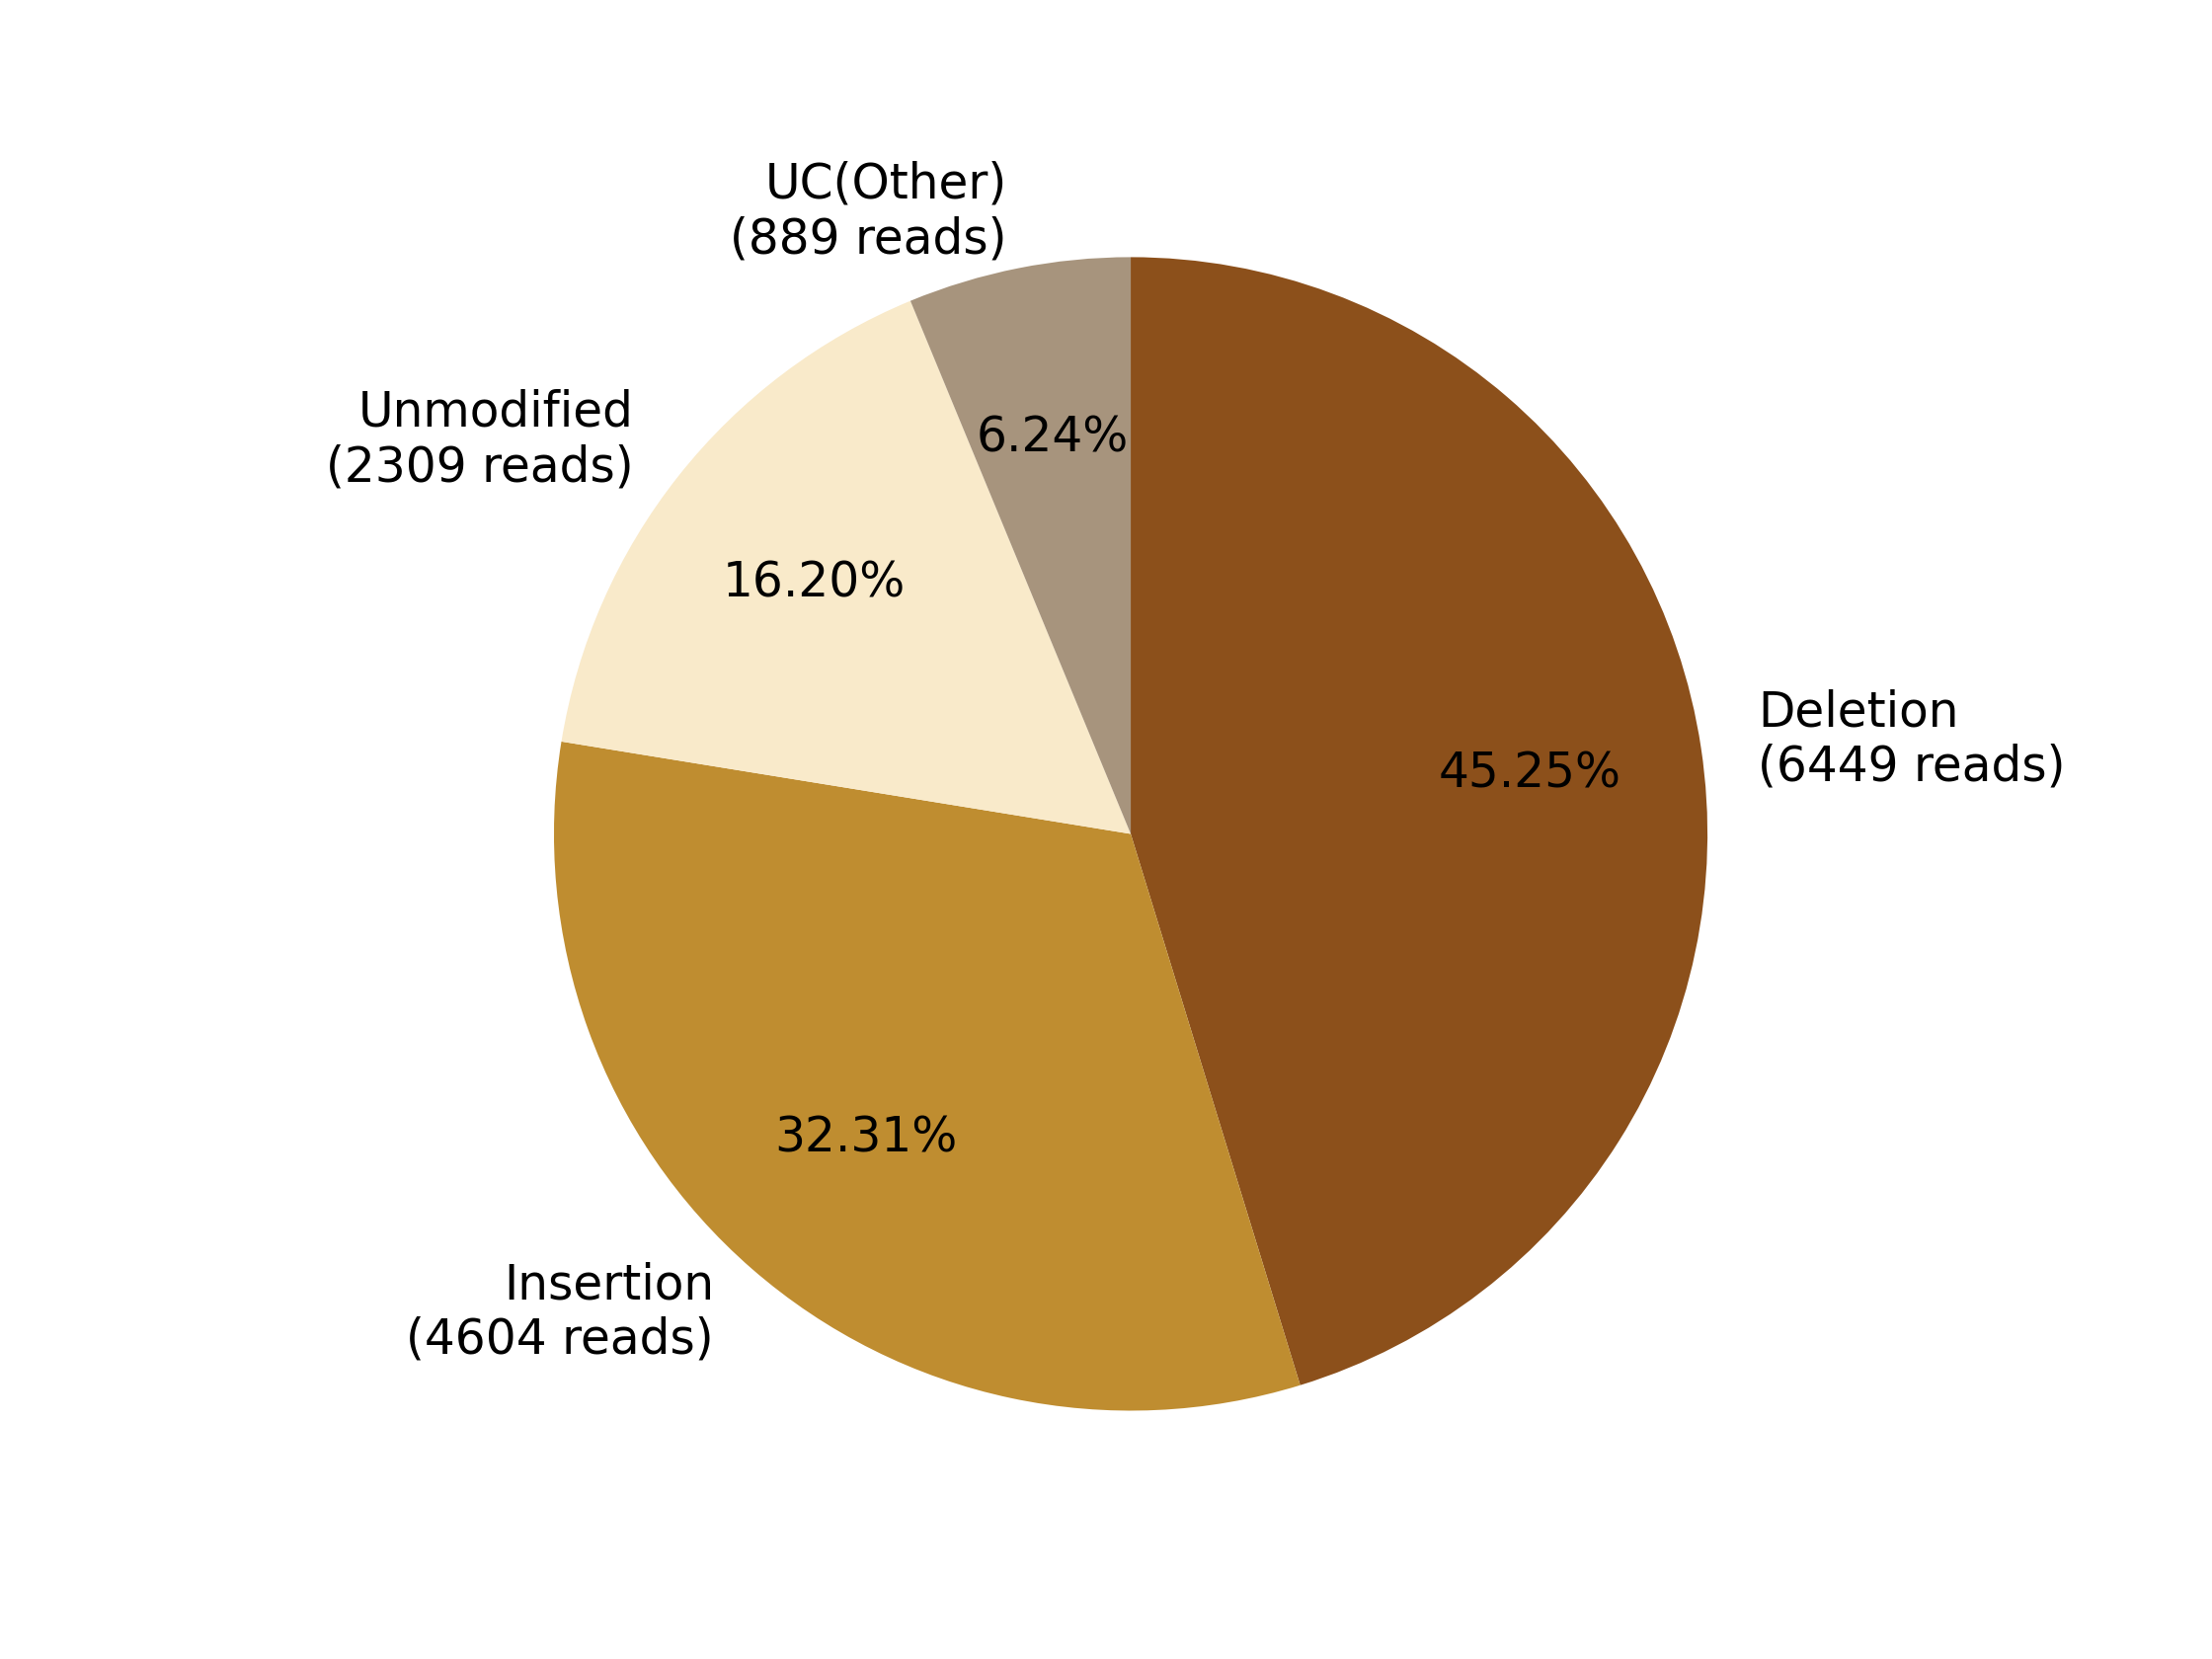

Source data for this figure (header and first rows):
0, 1, 2, 3, 4, 5, 6, 7
, , Deletion?(6449 reads), Insertion?(4604 reads), , Unmodified?(2309 reads), , UC(Other)?(889 reads)
0, 0, 6449, 4604, 0, 2309, 0, 889
0.0, 0.0, 45.25, 32.31, 0.0, 16.2, 0.0, 6.238
